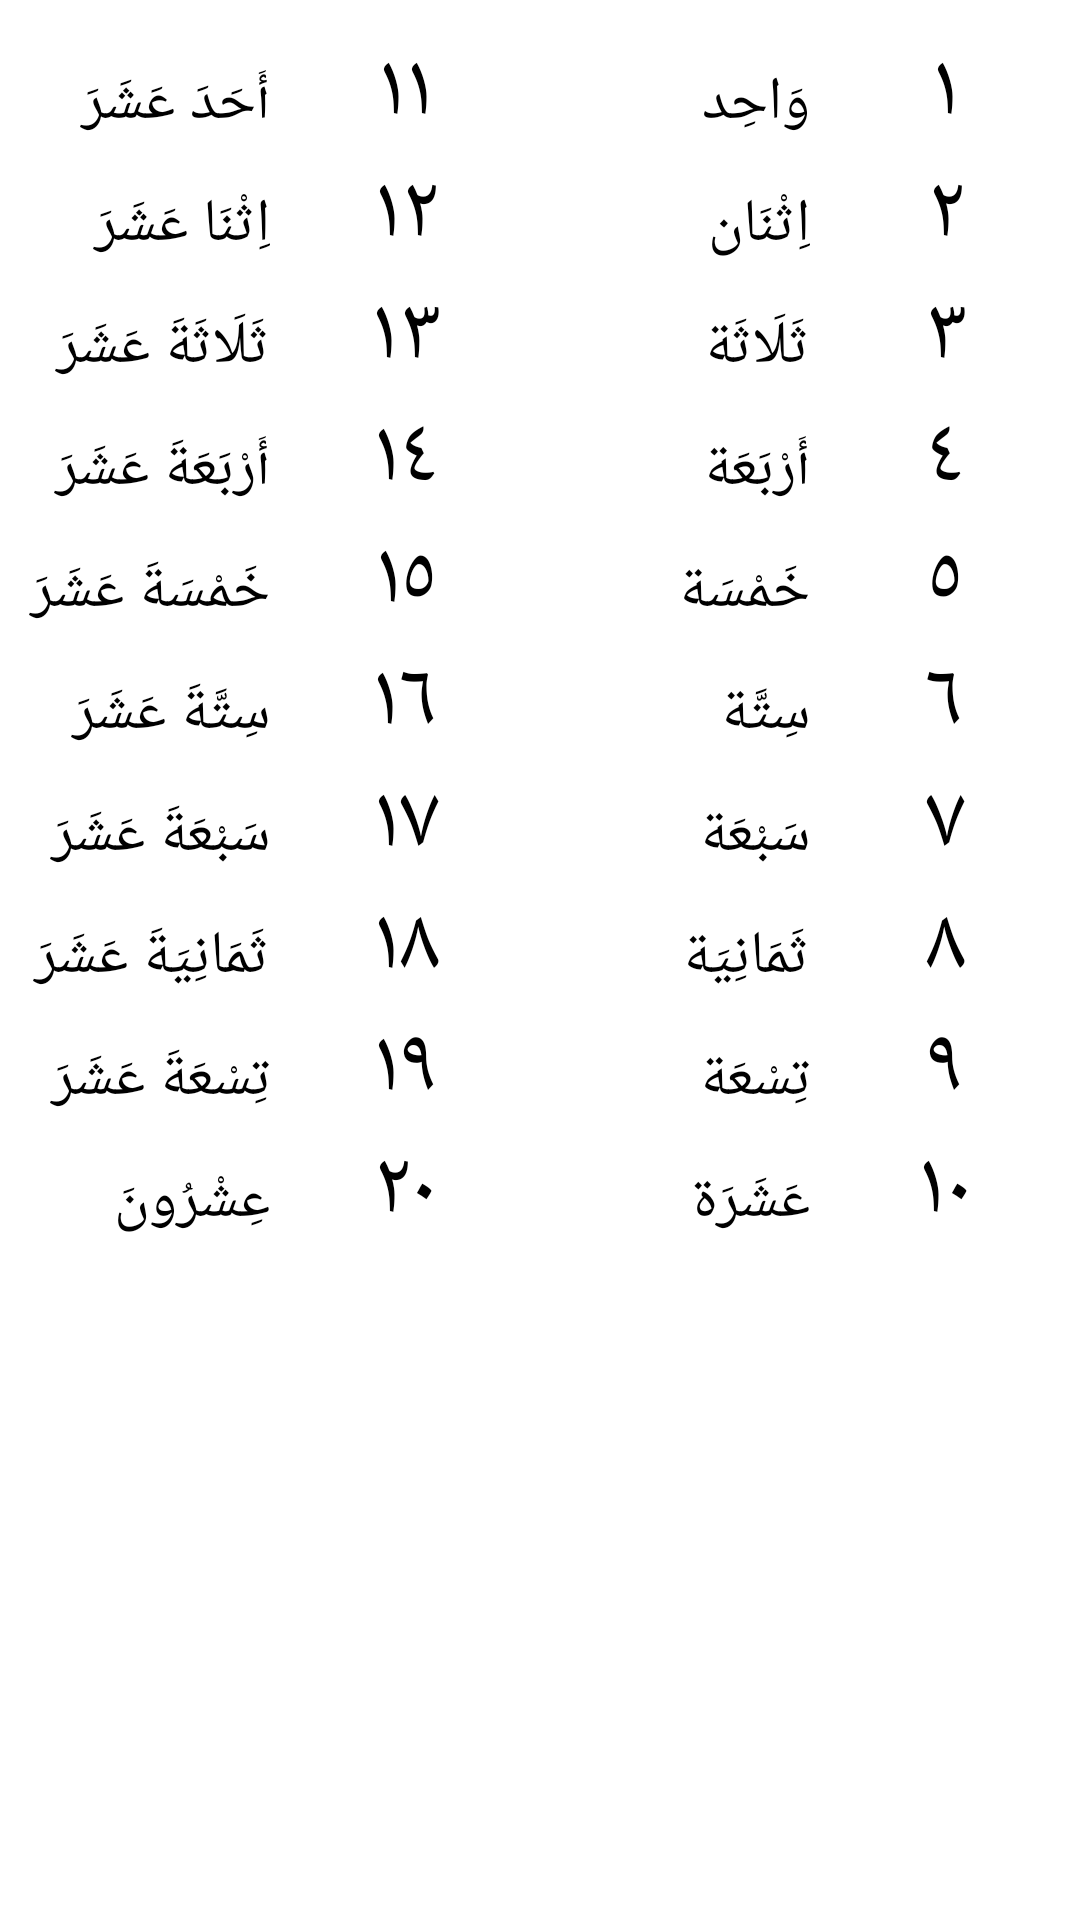

Layout XML and referenced resources for this Android screen:
<!-- AndroidManifest.xml: application theme Theme.Daras -->
<!-- res/layout/fragment_one_to_twenty.xml -->
<?xml version="1.0" encoding="utf-8"?>
<androidx.constraintlayout.widget.ConstraintLayout xmlns:android="http://schemas.android.com/apk/res/android"
    xmlns:app="http://schemas.android.com/apk/res-auto"
    xmlns:tools="http://schemas.android.com/tools"
    android:layout_width="match_parent"
    android:layout_height="match_parent"
    tools:context=".OneToTwentyFragment">

    <ScrollView
        android:layout_width="match_parent"
        android:layout_height="match_parent"
        android:layout_marginTop="10dp"
        app:layout_constraintBottom_toBottomOf="parent"
        app:layout_constraintEnd_toEndOf="parent"
        app:layout_constraintStart_toStartOf="parent"
        app:layout_constraintTop_toBottomOf="parent">

        <TableLayout
            android:layout_width="match_parent"
            android:layout_height="wrap_content"
            android:stretchColumns="*">

            <TableRow>

                <TextView
                    android:layout_width="0dp"
                    android:gravity="right"
                    android:text="أَحَدَ عَشَرَ"
                    android:textSize="20sp" />
                <TextView
                    android:layout_width="0dp"
                    android:gravity="center"
                    android:text="۱۱"
                    android:textSize="30sp" />
                <TextView
                    android:layout_width="0dp"
                    android:gravity="right"
                    android:text="وَاحِد"
                    android:textSize="20sp" />
                <TextView
                    android:layout_width="0dp"
                    android:gravity="center"
                    android:text="١"
                    android:textSize="30sp" />

            </TableRow>

            <TableRow>

                <TextView
                    android:layout_width="0dp"
                    android:gravity="right"
                    android:text="اِثْنَا عَشَرَ"
                    android:textSize="20sp" />
                <TextView
                    android:layout_width="0dp"
                    android:gravity="center"
                    android:text="١٢"
                    android:textSize="30sp" />
                <TextView
                    android:layout_width="0dp"
                    android:gravity="right"
                    android:text="اِثْنَان"
                    android:textSize="20sp" />
                <TextView
                    android:layout_width="0dp"
                    android:gravity="center"
                    android:text="٢"
                    android:textSize="30sp" />

            </TableRow>

            <TableRow>

                <TextView
                    android:layout_width="0dp"
                    android:gravity="right"
                    android:text="ثَلَاثَةَ عَشَرَ"
                    android:textSize="20sp" />
                <TextView
                    android:layout_width="0dp"
                    android:gravity="center"
                    android:text="١٣"
                    android:textSize="30sp" />
                <TextView
                    android:layout_width="0dp"
                    android:gravity="right"
                    android:text="ثَلَاثَة"
                    android:textSize="20sp" />
                <TextView
                    android:layout_width="0dp"
                    android:gravity="center"
                    android:text="٣"
                    android:textSize="30sp" />

            </TableRow>

            <TableRow>

                <TextView
                    android:layout_width="0dp"
                    android:gravity="right"
                    android:text="أَرْبَعَةَ عَشَرَ"
                    android:textSize="20sp" />
                <TextView
                    android:layout_width="0dp"
                    android:gravity="center"
                    android:text="١٤"
                    android:textSize="30sp" />
                <TextView
                    android:layout_width="0dp"
                    android:gravity="right"
                    android:text="أَرْبَعَة"
                    android:textSize="20sp" />
                <TextView
                    android:layout_width="0dp"
                    android:gravity="center"
                    android:text="٤"
                    android:textSize="30sp" />

            </TableRow>

            <TableRow>

                <TextView
                    android:layout_width="0dp"
                    android:gravity="right"
                    android:text="خَمْسَةَ عَشَرَ"
                    android:textSize="20sp" />
                <TextView
                    android:layout_width="0dp"
                    android:gravity="center"
                    android:text="١٥"
                    android:textSize="30sp" />
                <TextView
                    android:layout_width="0dp"
                    android:gravity="right"
                    android:text="خَمْسَة"
                    android:textSize="20sp" />
                <TextView
                    android:layout_width="0dp"
                    android:gravity="center"
                    android:text="٥"
                    android:textSize="30sp" />

            </TableRow>

            <TableRow>

                <TextView
                    android:layout_width="0dp"
                    android:gravity="right"
                    android:text="سِتَّةَ عَشَرَ"
                    android:textSize="20sp" />
                <TextView
                    android:layout_width="0dp"
                    android:gravity="center"
                    android:text="١٦"
                    android:textSize="30sp" />
                <TextView
                    android:layout_width="0dp"
                    android:gravity="right"
                    android:text="سِتَّة"
                    android:textSize="20sp" />
                <TextView
                    android:layout_width="0dp"
                    android:gravity="center"
                    android:text="٦"
                    android:textSize="30sp" />

            </TableRow>

            <TableRow>

                <TextView
                    android:layout_width="0dp"
                    android:gravity="right"
                    android:text="سَبْعَةَ عَشَرَ"
                    android:textSize="20sp" />
                <TextView
                    android:layout_width="0dp"
                    android:gravity="center"
                    android:text="١٧"
                    android:textSize="30sp" />
                <TextView
                    android:layout_width="0dp"
                    android:gravity="right"
                    android:text="سَبْعَة"
                    android:textSize="20sp" />
                <TextView
                    android:layout_width="0dp"
                    android:gravity="center"
                    android:text="٧"
                    android:textSize="30sp" />

            </TableRow>

            <TableRow>

                <TextView
                    android:layout_width="0dp"
                    android:gravity="right"
                    android:text="ثَمَانِيَةَ عَشَرَ"
                    android:textSize="20sp" />
                <TextView
                    android:layout_width="0dp"
                    android:gravity="center"
                    android:text="١٨"
                    android:textSize="30sp" />
                <TextView
                    android:layout_width="0dp"
                    android:gravity="right"
                    android:text="ثَمَانِيَة"
                    android:textSize="20sp" />
                <TextView
                    android:layout_width="0dp"
                    android:gravity="center"
                    android:text="٨"
                    android:textSize="30sp" />

            </TableRow>

            <TableRow>

                <TextView
                    android:layout_width="0dp"
                    android:gravity="right"
                    android:text="تِسْعَةَ عَشَرَ"
                    android:textSize="20sp" />
                <TextView
                    android:layout_width="0dp"
                    android:gravity="center"
                    android:text="١٩"
                    android:textSize="30sp" />
                <TextView
                    android:layout_width="0dp"
                    android:gravity="right"
                    android:text="تِسْعَة"
                    android:textSize="20sp" />
                <TextView
                    android:layout_width="0dp"
                    android:gravity="center"
                    android:text="٩"
                    android:textSize="30sp" />

            </TableRow>

            <TableRow>

                <TextView
                    android:layout_width="0dp"
                    android:gravity="right"
                    android:text="عِشْرُونَ"
                    android:textSize="20sp" />
                <TextView
                    android:layout_width="0dp"
                    android:gravity="center"
                    android:text="٢٠"
                    android:textSize="30sp" />
                <TextView
                    android:layout_width="0dp"
                    android:gravity="right"
                    android:text="عَشَرَة"
                    android:textSize="20sp" />
                <TextView
                    android:layout_width="0dp"
                    android:gravity="center"
                    android:text="١٠"
                    android:textSize="30sp" />

            </TableRow>

        </TableLayout>
    </ScrollView>


</androidx.constraintlayout.widget.ConstraintLayout>
<!-- resources referenced by this layout -->
<resources>
  <style name="Theme.Daras" parent="Theme.MaterialComponents.DayNight.DarkActionBar">
          
          <item name="colorPrimary">@color/white</item>
          <item name="colorPrimaryVariant">@color/dark_gray</item>
          <item name="colorOnPrimary">@color/black</item>
          
          <item name="colorSecondary">@color/light_gray</item>
          <item name="colorSecondaryVariant">@color/dark_gray</item>
          <item name="colorOnSecondary">@color/white</item>
          
          <item name="android:statusBarColor" tools:targetApi="l">?attr/colorPrimaryVariant</item>
          
          <item name="android:textColor">@color/black</item>
      </style>
  <color name="white">#FFFFFFFF</color>
  <color name="dark_gray">#181818</color>
  <color name="black">#FF000000</color>
  <color name="light_gray">#D3D3D3</color>
</resources>
